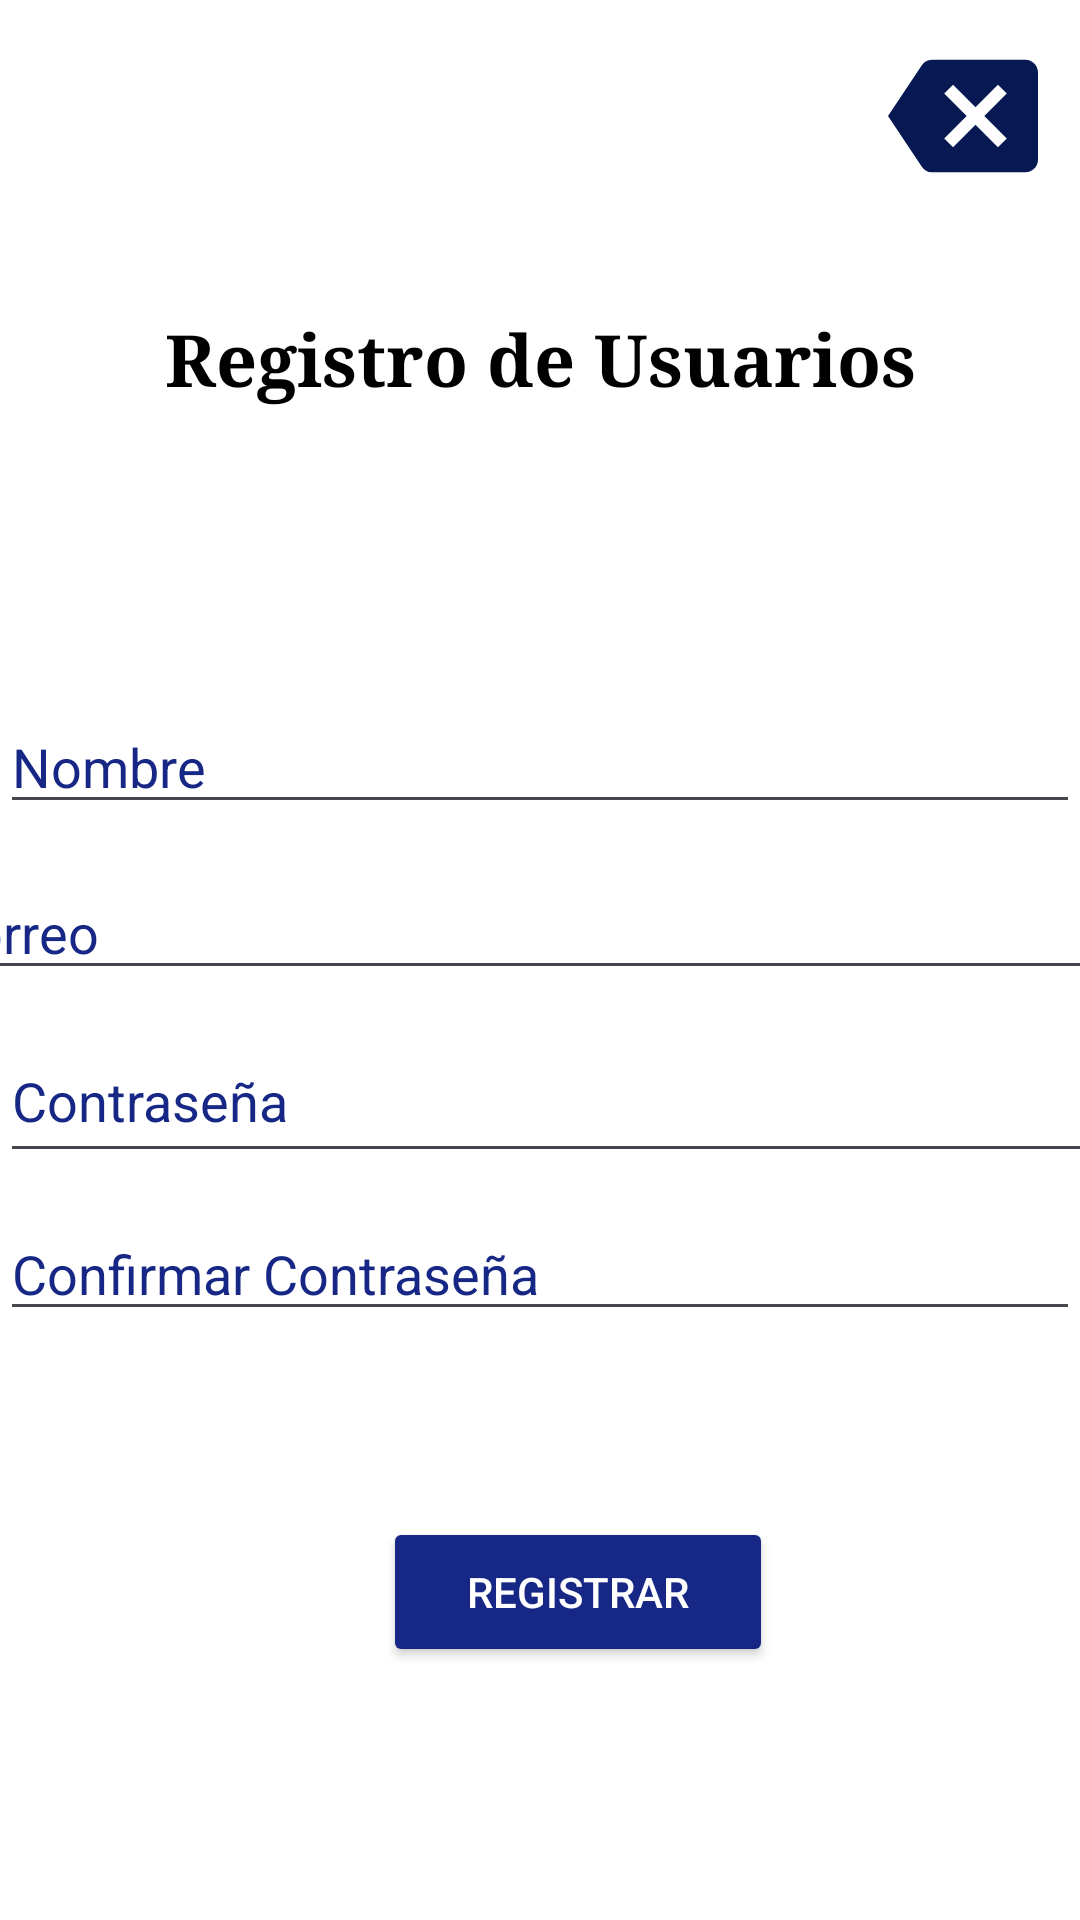

Here is an Android app screen rendered from its layout file. Give the layout XML and the strings, colors and styles it references.
<!-- AndroidManifest.xml: application theme Theme.Apilaravel -->
<!-- res/layout/activity_registro_login.xml -->
<?xml version="1.0" encoding="utf-8"?>
<androidx.constraintlayout.widget.ConstraintLayout xmlns:android="http://schemas.android.com/apk/res/android"
    xmlns:app="http://schemas.android.com/apk/res-auto"
    xmlns:tools="http://schemas.android.com/tools"
    android:layout_width="match_parent"
    android:layout_height="match_parent"
    android:background="@color/white"
    tools:context=".RegistroLogin">

    <TextView
        android:id="@+id/textView2"
        android:layout_width="wrap_content"
        android:layout_height="wrap_content"
        android:text="Registro de Usuarios"
        android:textColor="@color/black"
        android:textSize="24sp"
        android:textStyle="bold"
        android:typeface="serif"
        app:layout_constraintBottom_toBottomOf="parent"
        app:layout_constraintEnd_toEndOf="parent"
        app:layout_constraintStart_toStartOf="parent"
        app:layout_constraintTop_toTopOf="parent"
        app:layout_constraintVertical_bias="0.17" />

    <EditText
        android:id="@+id/edtEmpleado"
        android:layout_width="match_parent"
        android:layout_height="wrap_content"
        android:ems="10"
        android:hint="Nombre "
        android:inputType="text"
        android:textColor="@color/black"
        android:textColorHint="#172785"
        app:layout_constraintBottom_toBottomOf="parent"
        app:layout_constraintTop_toTopOf="parent"
        app:layout_constraintVertical_bias="0.39"
        tools:layout_editor_absoluteX="0dp" />

    <EditText
        android:id="@+id/edtCorreo"
        android:layout_width="411dp"
        android:layout_height="39dp"
        android:ems="10"
        android:hint="Correo"
        android:inputType="textEmailAddress"
        android:textColor="@color/black"
        android:textColorHint="#172785"
        app:layout_constraintBottom_toBottomOf="parent"
        app:layout_constraintEnd_toEndOf="parent"
        app:layout_constraintHorizontal_bias="0.5"
        app:layout_constraintStart_toStartOf="parent"
        app:layout_constraintTop_toTopOf="parent"
        app:layout_constraintVertical_bias="0.484" />

    <EditText
        android:id="@+id/edtContraseña"
        android:layout_width="415dp"
        android:layout_height="51dp"
        android:ems="10"
        android:hint="Contraseña"
        android:inputType="text"
        android:textColor="@color/black"
        android:textColorHint="#172785"
        app:layout_constraintBottom_toBottomOf="parent"
        app:layout_constraintTop_toTopOf="parent"
        app:layout_constraintVertical_bias="0.577"
        tools:layout_editor_absoluteX="-2dp" />

    <EditText
        android:id="@+id/edtConfirmarContraseña"
        android:layout_width="match_parent"
        android:layout_height="wrap_content"
        android:ems="10"
        android:hint="Confirmar Contraseña"
        android:inputType="text"
        android:textColor="@color/black"
        android:textColorHint="#172785"
        app:layout_constraintBottom_toBottomOf="parent"
        app:layout_constraintTop_toTopOf="parent"
        app:layout_constraintVertical_bias="0.672"
        tools:layout_editor_absoluteX="1dp" />

    <Button
        android:id="@+id/btnRegistrar"
        android:layout_width="130dp"
        android:layout_height="50dp"
        android:backgroundTint="#172785"
        android:text="Registrar"
        android:textColor="@color/white"
        app:layout_constraintBottom_toBottomOf="parent"
        app:layout_constraintEnd_toEndOf="parent"
        app:layout_constraintHorizontal_bias="0.555"
        app:layout_constraintStart_toStartOf="parent"
        app:layout_constraintTop_toTopOf="parent"
        app:layout_constraintVertical_bias="0.857" />

    <ImageButton
        android:id="@+id/imageButton4"
        android:layout_width="wrap_content"
        android:layout_height="wrap_content"
        android:background="@color/white"
        android:onClick="regresarMenu"
        app:layout_constraintBottom_toBottomOf="parent"
        app:layout_constraintEnd_toEndOf="parent"
        app:layout_constraintHorizontal_bias="0.955"
        app:layout_constraintStart_toStartOf="parent"
        app:layout_constraintTop_toTopOf="parent"
        app:layout_constraintVertical_bias="0.023"
        app:srcCompat="@drawable/baseline_backspace_24" />

</androidx.constraintlayout.widget.ConstraintLayout>
<!-- resources referenced by this layout -->
<resources>
  <!-- drawable baseline_backspace_24 (drawable) -->
  <vector android:autoMirrored="true" android:height="50dp"
      android:tint="#071952" android:viewportHeight="24"
      android:viewportWidth="24" android:width="50dp" xmlns:android="http://schemas.android.com/apk/res/android">
      <path android:fillColor="@android:color/white" android:pathData="M22,3L7,3c-0.69,0 -1.23,0.35 -1.59,0.88L0,12l5.41,8.11c0.36,0.53 0.9,0.89 1.59,0.89h15c1.1,0 2,-0.9 2,-2L24,5c0,-1.1 -0.9,-2 -2,-2zM19,15.59L17.59,17 14,13.41 10.41,17 9,15.59 12.59,12 9,8.41 10.41,7 14,10.59 17.59,7 19,8.41 15.41,12 19,15.59z"/>
  </vector>
  <style name="Theme.Apilaravel" parent="Base.Theme.Apilaravel" />
  <style name="Base.Theme.Apilaravel" parent="Theme.Material3.DayNight.NoActionBar">
          
          
      </style>
  <!-- not gathered from this repository: default colours our renderer supplied (Android Studio template values) -->
  <color name="black">#FF000000</color>
  <color name="white">#FFFFFFFF</color>
</resources>
